The GitHub repository weshavener/cherry_classification contains a labelled image folder "data" with 2 categories: cherry clean, cherry pit. Examples follow, each with its label.

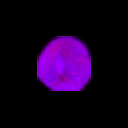
Label: cherry clean

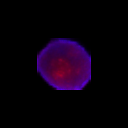
Label: cherry pit

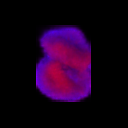
Label: cherry clean

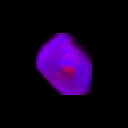
Label: cherry pit

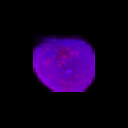
Label: cherry clean

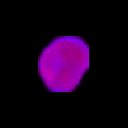
Label: cherry clean
